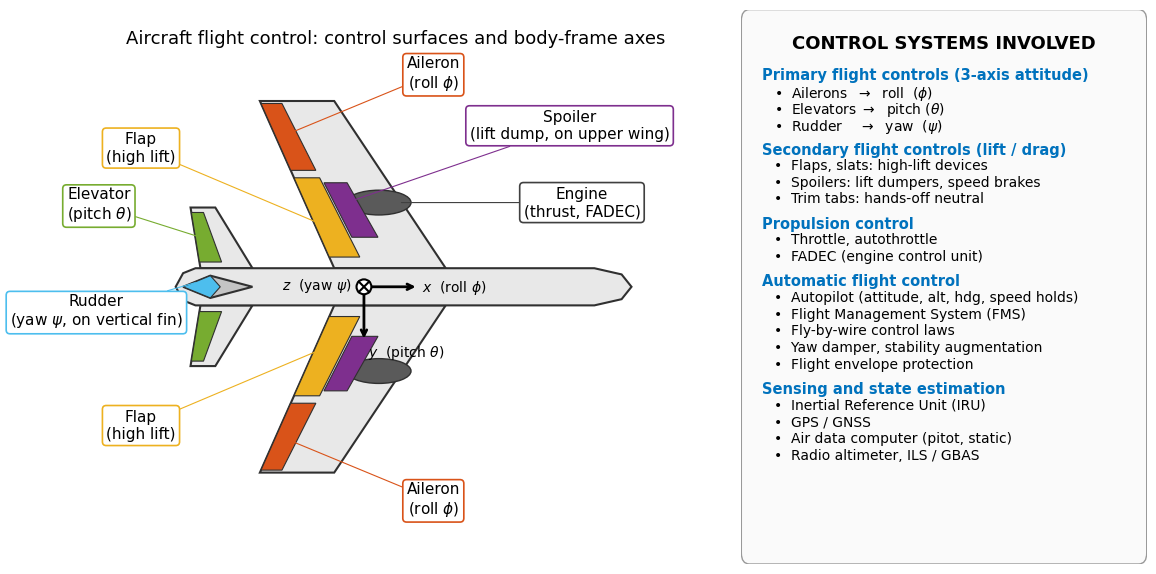

Write Python code to recreate this figure.
%matplotlib inline

import matplotlib.pyplot as plt
from matplotlib.patches import Polygon, Ellipse, Circle, FancyBboxPatch
import numpy as np

# ------------------------------------------------------------------
# Colors (MATLAB palette + neutrals)
# ------------------------------------------------------------------
MAT_BLUE   = "#0072BD"
MAT_RED    = "#D95319"
MAT_YELLOW = "#EDB120"
MAT_PURPLE = "#7E2F8E"
MAT_GREEN  = "#77AC30"
MAT_CYAN   = "#4DBEEE"
PLANE_FILL = "#E8E8E8"
PLANE_EDGE = "#303030"
ENGINE_FILL = "#5A5A5A"

plt.rcParams.update({
    "font.family": "DejaVu Sans",
    "svg.fonttype": "none",
})

# ------------------------------------------------------------------
# Figure layout: plane on the left, summary panel on the right
# ------------------------------------------------------------------
fig = plt.figure(figsize=(14, 7.2))
gs = fig.add_gridspec(1, 2, width_ratios=[1.65, 1], wspace=0.02)
ax = fig.add_subplot(gs[0, 0])
ax_text = fig.add_subplot(gs[0, 1])
ax.set_aspect("equal")
ax.set_xlim(-13, 14)
ax.set_ylim(-9.5, 9.5)
ax.axis("off")
ax_text.axis("off")

# ------------------------------------------------------------------
# Wing / stab geometry parameters
# ------------------------------------------------------------------
NOSE_X = 10
TAIL_X = -8

# Main wing
W_ROOT_LE = 2.5
W_ROOT_TE = -2.0
W_TIP_LE = -2.0
W_TIP_TE = -5.0
W_SPAN = 7.5

# Horizontal stab
HS_ROOT_LE = -5.3
HS_ROOT_TE = -7.4
HS_TIP_LE  = -6.8
HS_TIP_TE  = -7.8
HS_SPAN = 3.2

# ------------------------------------------------------------------
# Fuselage outline
# ------------------------------------------------------------------
fus_pts = [
    (TAIL_X - 0.4, 0.0),
    (TAIL_X - 0.1, -0.55),
    (TAIL_X + 0.4, -0.75),
    (NOSE_X - 1.5, -0.75),
    (NOSE_X - 0.4, -0.50),
    (NOSE_X, 0.0),
    (NOSE_X - 0.4, 0.50),
    (NOSE_X - 1.5, 0.75),
    (TAIL_X + 0.4, 0.75),
    (TAIL_X - 0.1, 0.55),
]
ax.add_patch(Polygon(fus_pts, closed=True,
                     facecolor=PLANE_FILL, edgecolor=PLANE_EDGE, lw=1.5, zorder=2))

# ------------------------------------------------------------------
# Wings (swept back)
# ------------------------------------------------------------------
def make_lifting_surface(root_le, root_te, tip_le, tip_te, span, y_root=0.75):
    return [
        (root_le,  y_root),
        (tip_le,   span),
        (tip_te,   span),
        (root_te,  y_root),
    ]

right_wing = make_lifting_surface(W_ROOT_LE, W_ROOT_TE, W_TIP_LE, W_TIP_TE, W_SPAN)
left_wing  = [(x, -y) for (x, y) in right_wing]

for pts in (right_wing, left_wing):
    ax.add_patch(Polygon(pts, closed=True,
                         facecolor=PLANE_FILL, edgecolor=PLANE_EDGE, lw=1.5, zorder=1))

# Horizontal stab
right_hstab = make_lifting_surface(HS_ROOT_LE, HS_ROOT_TE, HS_TIP_LE, HS_TIP_TE, HS_SPAN)
left_hstab  = [(x, -y) for (x, y) in right_hstab]

for pts in (right_hstab, left_hstab):
    ax.add_patch(Polygon(pts, closed=True,
                         facecolor=PLANE_FILL, edgecolor=PLANE_EDGE, lw=1.5, zorder=1))

# ------------------------------------------------------------------
# Vertical fin (seen from above: thin diamond along centerline)
# ------------------------------------------------------------------
vfin = [(-5.3, 0.0), (-7.0, 0.45), (-8.1, 0.0), (-7.0, -0.45)]
ax.add_patch(Polygon(vfin, closed=True,
                     facecolor="#C4C4C4", edgecolor=PLANE_EDGE, lw=1.5, zorder=3))

# ------------------------------------------------------------------
# Helpers for control-surface strips
# ------------------------------------------------------------------
def chord_at(span_frac, root_le, root_te, tip_le, tip_te):
    le = root_le + span_frac * (tip_le - root_le)
    te = root_te + span_frac * (tip_te - root_te)
    return le, te

def trailing_strip(y_in, y_out, chord_frac,
                   root_le, root_te, tip_le, tip_te, total_span, y_root=0.75):
    """Trailing-edge strip occupying chord_frac of local chord, from y_in to y_out."""
    s_in  = (y_in  - y_root) / (total_span - y_root)
    s_out = (y_out - y_root) / (total_span - y_root)
    le_in,  te_in  = chord_at(s_in,  root_le, root_te, tip_le, tip_te)
    le_out, te_out = chord_at(s_out, root_le, root_te, tip_le, tip_te)
    chord_in  = le_in  - te_in
    chord_out = le_out - te_out
    fwd_in  = te_in  + chord_frac * chord_in
    fwd_out = te_out + chord_frac * chord_out
    return [(fwd_in, y_in), (fwd_out, y_out), (te_out, y_out), (te_in, y_in)]

def midchord_strip(y_in, y_out, x_le_frac, x_te_frac,
                   root_le, root_te, tip_le, tip_te, total_span, y_root=0.75):
    s_in  = (y_in  - y_root) / (total_span - y_root)
    s_out = (y_out - y_root) / (total_span - y_root)
    le_in,  te_in  = chord_at(s_in,  root_le, root_te, tip_le, tip_te)
    le_out, te_out = chord_at(s_out, root_le, root_te, tip_le, tip_te)
    chord_in  = le_in  - te_in
    chord_out = le_out - te_out
    # x_le_frac, x_te_frac are measured forward from TE as fraction of chord
    aft_in   = te_in  + x_le_frac * chord_in
    fwd_in   = te_in  + x_te_frac * chord_in
    aft_out  = te_out + x_le_frac * chord_out
    fwd_out  = te_out + x_te_frac * chord_out
    return [(fwd_in, y_in), (fwd_out, y_out), (aft_out, y_out), (aft_in, y_in)]

# ------------------------------------------------------------------
# Control surfaces (color-coded)
# ------------------------------------------------------------------
# Ailerons: outboard trailing edge
ail_r = trailing_strip(4.7, 7.4, 0.28,
                       W_ROOT_LE, W_ROOT_TE, W_TIP_LE, W_TIP_TE, W_SPAN)
ail_l = [(x, -y) for (x, y) in ail_r]

# Flaps: inboard trailing edge
flap_r = trailing_strip(1.2, 4.4, 0.28,
                        W_ROOT_LE, W_ROOT_TE, W_TIP_LE, W_TIP_TE, W_SPAN)
flap_l = [(x, -y) for (x, y) in flap_r]

# Spoilers: mid-chord top of wing (panels)
spoil_r = midchord_strip(2.0, 4.2, 0.30, 0.55,
                         W_ROOT_LE, W_ROOT_TE, W_TIP_LE, W_TIP_TE, W_SPAN)
spoil_l = [(x, -y) for (x, y) in spoil_r]

# Elevators: trailing edge of horizontal stab
elev_r = trailing_strip(1.0, 3.0, 0.45,
                        HS_ROOT_LE, HS_ROOT_TE, HS_TIP_LE, HS_TIP_TE, HS_SPAN)
elev_l = [(x, -y) for (x, y) in elev_r]

# Rudder: aft portion of vertical fin (in top view, the back half of the diamond)
rudder = [(-7.0, 0.45), (-8.1, 0.0), (-7.0, -0.45), (-6.6, 0.0)]

# Draw all control surfaces
surfaces = [
    (ail_r,   MAT_RED,    "Aileron"),
    (ail_l,   MAT_RED,    None),
    (flap_r,  MAT_YELLOW, "Flap"),
    (flap_l,  MAT_YELLOW, None),
    (spoil_r, MAT_PURPLE, "Spoiler"),
    (spoil_l, MAT_PURPLE, None),
    (elev_r,  MAT_GREEN,  "Elevator"),
    (elev_l,  MAT_GREEN,  None),
    (rudder,  MAT_CYAN,   "Rudder"),
]
for pts, color, _ in surfaces:
    ax.add_patch(Polygon(pts, closed=True, facecolor=color,
                         edgecolor=PLANE_EDGE, lw=0.8, zorder=4))

# ------------------------------------------------------------------
# Engines (ovals under wings)
# ------------------------------------------------------------------
ENG_X = -0.2
ENG_Y = 3.4
for sign in (+1, -1):
    e = Ellipse((ENG_X, sign * ENG_Y), width=2.6, height=1.0,
                facecolor=ENGINE_FILL, edgecolor=PLANE_EDGE, lw=1, zorder=3)
    ax.add_patch(e)

# ------------------------------------------------------------------
# Body-frame axes drawn at the CG
# ------------------------------------------------------------------
CG = (-0.8, 0.0)
AX_LEN = 2.2  # arrow length

# x forward (roll)
ax.annotate("", xy=(CG[0] + AX_LEN, CG[1]), xytext=CG,
            arrowprops=dict(arrowstyle="->", lw=2.0, color="black"), zorder=10)
ax.text(CG[0] + AX_LEN + 0.15, CG[1] - 0.05, r"$x$  (roll $\phi$)",
        fontsize=10, va="center", ha="left", zorder=10)

# y right wing (pitch). NOTE: with nose pointing right in the figure, the
# pilot's right wing is at the bottom of the figure, so y points down here.
ax.annotate("", xy=(CG[0], CG[1] - AX_LEN), xytext=CG,
            arrowprops=dict(arrowstyle="->", lw=2.0, color="black"), zorder=10)
ax.text(CG[0] + 0.15, CG[1] - AX_LEN - 0.10, r"$y$  (pitch $\theta$)",
        fontsize=10, va="top", ha="left", zorder=10)

# z into the page (yaw): circle with X
ax.add_patch(Circle(CG, 0.30, facecolor="white", edgecolor="black",
                    lw=1.5, zorder=11))
ax.plot([CG[0] - 0.21, CG[0] + 0.21],
        [CG[1] - 0.21, CG[1] + 0.21], "k", lw=1.5, zorder=12)
ax.plot([CG[0] - 0.21, CG[0] + 0.21],
        [CG[1] + 0.21, CG[1] - 0.21], "k", lw=1.5, zorder=12)
ax.text(CG[0] - 0.5, CG[1] + 0.05, r"$z$  (yaw $\psi$)",
        fontsize=10, va="center", ha="right", zorder=10)

# ------------------------------------------------------------------
# Callout labels with leader lines
# ------------------------------------------------------------------
def callout(text, xy, xytext, color="black"):
    ax.annotate(text, xy=xy, xytext=xytext,
                fontsize=11, color="black",
                arrowprops=dict(arrowstyle="-", lw=0.8, color=color,
                                shrinkA=0, shrinkB=2),
                ha="center", va="center", zorder=15,
                bbox=dict(boxstyle="round,pad=0.25", fc="white",
                          ec=color, lw=1.2))

# Ailerons
callout("Aileron\n(roll $\\phi$)", xy=(-3.8, 6.2), xytext=(2.0, 8.6),
        color=MAT_RED)
callout("Aileron\n(roll $\\phi$)", xy=(-3.8, -6.2), xytext=(2.0, -8.6),
        color=MAT_RED)

# Flaps
callout("Flap\n(high lift)", xy=(-2.7, 2.6), xytext=(-9.8, 5.6),
        color=MAT_YELLOW)
callout("Flap\n(high lift)", xy=(-2.7, -2.6), xytext=(-9.8, -5.6),
        color=MAT_YELLOW)

# Spoilers
callout("Spoiler\n(lift dump, on upper wing)", xy=(-1.5, 3.4), xytext=(7.5, 6.5),
        color=MAT_PURPLE)

# Elevators
callout("Elevator\n(pitch $\\theta$)", xy=(-7.4, 2.0), xytext=(-11.5, 3.3),
        color=MAT_GREEN)

# Rudder
callout("Rudder\n(yaw $\\psi$, on vertical fin)",
        xy=(-7.5, 0.2), xytext=(-11.6, -1.0), color=MAT_CYAN)

# Engines
callout("Engine\n(thrust, FADEC)", xy=(0.6, 3.4), xytext=(8.0, 3.4),
        color="#404040")

# ------------------------------------------------------------------
# Title (over the plane axes)
# ------------------------------------------------------------------
ax.set_title("Aircraft flight control: control surfaces and body-frame axes",
             fontsize=13, pad=6)

# ------------------------------------------------------------------
# Side panel: summary of control systems
# ------------------------------------------------------------------
ax_text.set_xlim(0, 1)
ax_text.set_ylim(0, 1)

# Background box
ax_text.add_patch(FancyBboxPatch((0.02, 0.02), 0.96, 0.96,
                                 boxstyle="round,pad=0.02",
                                 facecolor="#FAFAFA",
                                 edgecolor="#999999", lw=1.0,
                                 transform=ax_text.transAxes))

header = "CONTROL SYSTEMS INVOLVED"
ax_text.text(0.5, 0.955, header,
             fontsize=13, fontweight="bold",
             ha="center", va="top",
             transform=ax_text.transAxes)

sections = [
    ("Primary flight controls (3-axis attitude)",
     [r"Ailerons  $\rightarrow$  roll  ($\phi$)",
      r"Elevators $\rightarrow$  pitch ($\theta$)",
      r"Rudder    $\rightarrow$  yaw  ($\psi$)"]),
    ("Secondary flight controls (lift / drag)",
     ["Flaps, slats: high-lift devices",
      "Spoilers: lift dumpers, speed brakes",
      "Trim tabs: hands-off neutral"]),
    ("Propulsion control",
     ["Throttle, autothrottle",
      "FADEC (engine control unit)"]),
    ("Automatic flight control",
     ["Autopilot (attitude, alt, hdg, speed holds)",
      "Flight Management System (FMS)",
      "Fly-by-wire control laws",
      "Yaw damper, stability augmentation",
      "Flight envelope protection"]),
    ("Sensing and state estimation",
     ["Inertial Reference Unit (IRU)",
      "GPS / GNSS",
      "Air data computer (pitot, static)",
      "Radio altimeter, ILS / GBAS"]),
]

y = 0.895
line_h = 0.030
section_gap = 0.014
for title, items in sections:
    ax_text.text(0.05, y, title,
                 fontsize=10.5, fontweight="bold",
                 ha="left", va="top",
                 color=MAT_BLUE,
                 transform=ax_text.transAxes)
    y -= line_h
    for item in items:
        ax_text.text(0.08, y, "\u2022  " + item,
                     fontsize=10, ha="left", va="top",
                     transform=ax_text.transAxes)
        y -= line_h
    y -= section_gap

plt.savefig("aircraft_flight_control.svg",
            format="svg", bbox_inches="tight")
plt.close(fig)
print("Wrote /mnt/user-data/outputs/aircraft_flight_control.svg")
